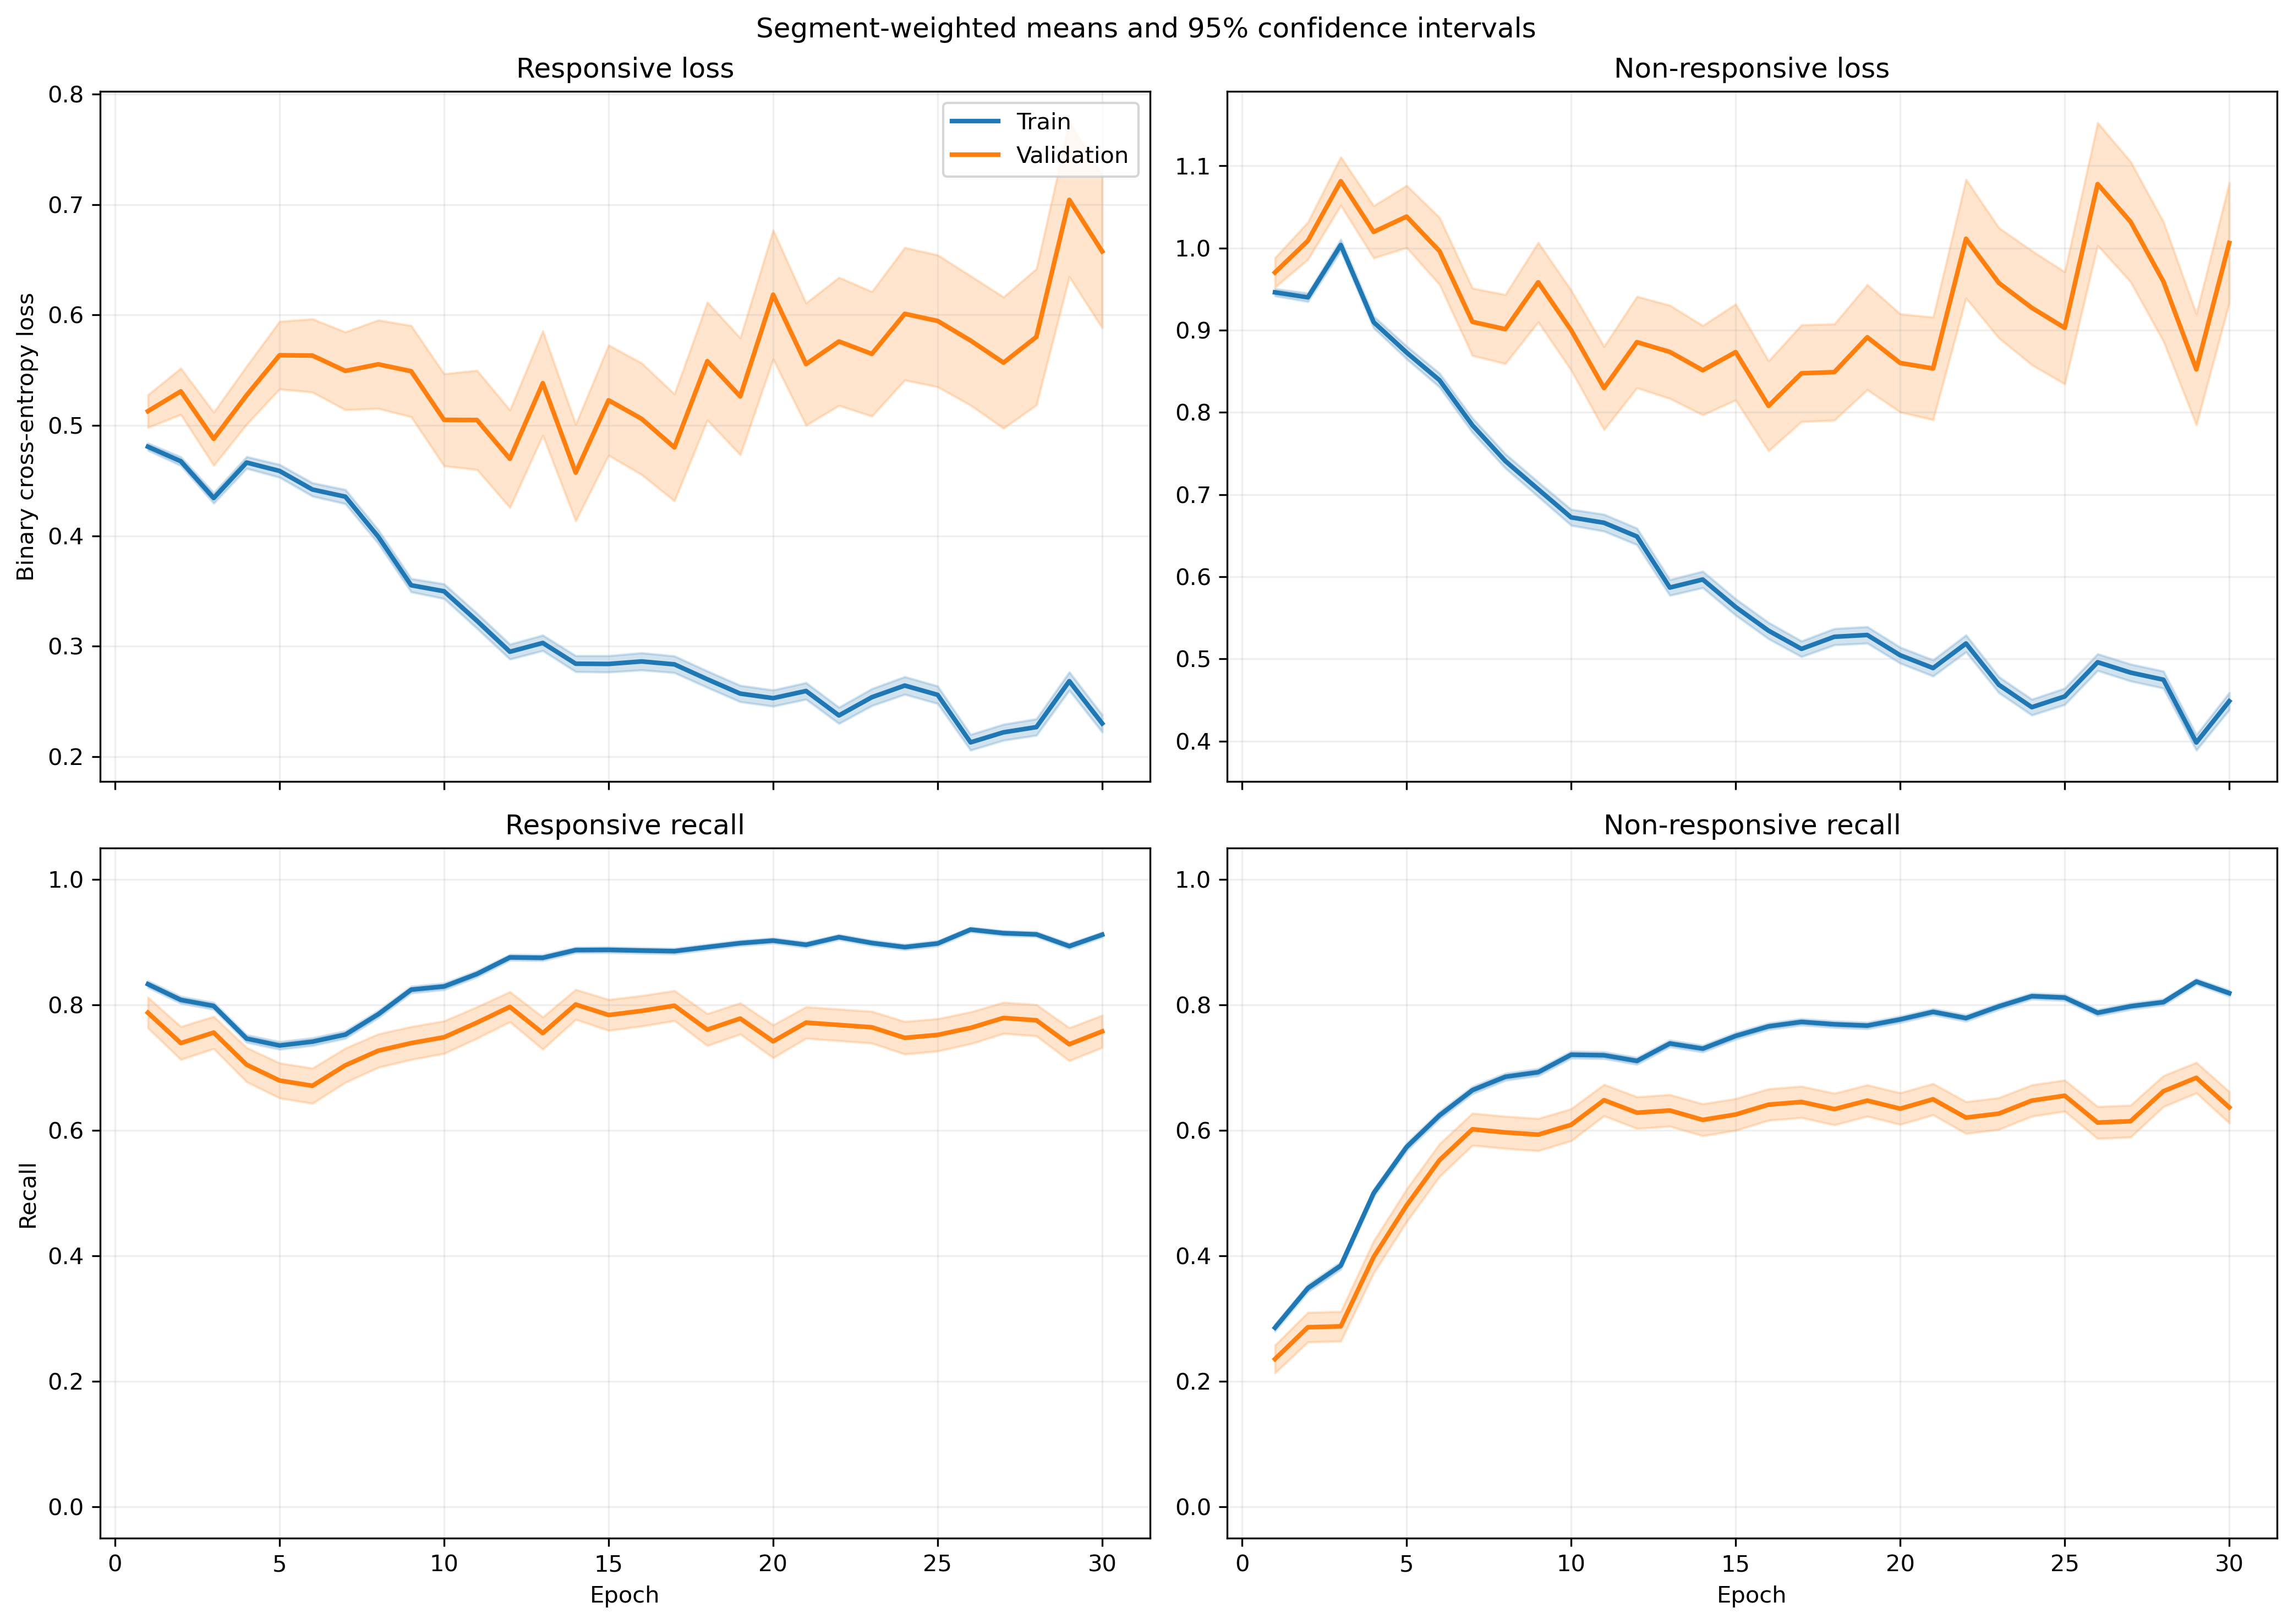

Data behind this chart, as committed beside it:
fold, epoch, split, r_loss, r_loss_count, r_loss_sum, r_loss_sum_sq, r_recall, r_recall_count, r_recall_sum, r_recall_sum_sq, nr_loss, nr_loss_count, nr_loss_sum, nr_loss_sum_sq, nr_recall, nr_recall_count, nr_recall_sum, nr_recall_sum_sq
1, 1, train, 0.4847, 1063, 515.2, 313.2, 0.8354, 1063, 888.0, 888.0, 0.9406, 1401, 1318, 1424, 0.3048, 1401, 427.0, 427.0
1, 1, validation, 0.4738, 10, 4.738, 2.69, 0.8, 10, 8.0, 8.0, , 0, 0.0, 0.0, , 0, 0.0, 0.0
1, 2, train, 0.4906, 1063, 521.5, 342, 0.7949, 1063, 845.0, 845.0, 0.8976, 1401, 1257, 1349, 0.3762, 1401, 527.0, 527.0
1, 2, validation, 0.4888, 10, 4.888, 2.835, 0.8, 10, 8.0, 8.0, , 0, 0.0, 0.0, , 0, 0.0, 0.0
1, 3, train, 0.4986, 1063, 530, 365.5, 0.7526, 1063, 800.0, 800.0, 0.8453, 1401, 1184, 1245, 0.4618, 1401, 647.0, 647.0
1, 3, validation, 0.5178, 10, 5.178, 3.209, 0.8, 10, 8.0, 8.0, , 0, 0.0, 0.0, , 0, 0.0, 0.0
1, 4, train, 0.4748, 1063, 504.7, 451.1, 0.7131, 1063, 758.0, 758.0, 0.8924, 1401, 1250, 1779, 0.5724, 1401, 802.0, 802.0
1, 4, validation, 0.541, 10, 5.41, 3.91, 0.7, 10, 7.0, 7.0, , 0, 0.0, 0.0, , 0, 0.0, 0.0
1, 5, train, 0.4899, 1063, 520.7, 485.1, 0.6914, 1063, 735.0, 735.0, 0.7873, 1401, 1103, 1506, 0.6717, 1401, 941.0, 941.0
1, 5, validation, 0.6034, 10, 6.034, 4.922, 0.6, 10, 6.0, 6.0, , 0, 0.0, 0.0, , 0, 0.0, 0.0
1, 6, train, 0.4579, 1063, 486.8, 439, 0.7262, 1063, 772.0, 772.0, 0.7658, 1401, 1073, 1444, 0.6617, 1401, 927.0, 927.0
1, 6, validation, 0.5763, 10, 5.763, 4.631, 0.6, 10, 6.0, 6.0, , 0, 0.0, 0.0, , 0, 0.0, 0.0
1, 7, train, 0.5645, 1063, 600.1, 745.4, 0.667, 1063, 709.0, 709.0, 0.6109, 1401, 855.9, 1356, 0.7802, 1401, 1093, 1093
1, 7, validation, 0.9036, 10, 9.036, 11.21, 0.3, 10, 3.0, 3.0, , 0, 0.0, 0.0, , 0, 0.0, 0.0
1, 8, train, 0.4796, 1063, 509.8, 471.5, 0.7394, 1063, 786.0, 786.0, 0.5654, 1401, 792.2, 898.8, 0.7737, 1401, 1084, 1084
1, 8, validation, 0.8105, 10, 8.105, 8.653, 0.4, 10, 4.0, 4.0, , 0, 0.0, 0.0, , 0, 0.0, 0.0
1, 9, train, 0.3421, 1063, 363.6, 312.3, 0.8532, 1063, 907.0, 907.0, 0.6596, 1401, 924.2, 1239, 0.6652, 1401, 932.0, 932.0
1, 9, validation, 0.7272, 10, 7.272, 7.324, 0.6, 10, 6.0, 6.0, , 0, 0.0, 0.0, , 0, 0.0, 0.0
1, 10, train, 0.3386, 1063, 359.9, 342.9, 0.8307, 1063, 883.0, 883.0, 0.6216, 1401, 870.9, 1359, 0.7388, 1401, 1035, 1035
1, 10, validation, 0.5841, 10, 5.841, 5.755, 0.6, 10, 6.0, 6.0, , 0, 0.0, 0.0, , 0, 0.0, 0.0
1, 11, train, 0.3742, 1063, 397.7, 466.6, 0.8137, 1063, 865.0, 865.0, 0.5438, 1401, 761.9, 1206, 0.7695, 1401, 1078, 1078
1, 11, validation, 0.6293, 10, 6.293, 7.185, 0.7, 10, 7.0, 7.0, , 0, 0.0, 0.0, , 0, 0.0, 0.0
1, 12, train, 0.2929, 1063, 311.3, 319.7, 0.8918, 1063, 948.0, 948.0, 0.6425, 1401, 900.2, 1338, 0.6759, 1401, 947.0, 947.0
1, 12, validation, 0.3719, 10, 3.719, 3.263, 0.9, 10, 9.0, 9.0, , 0, 0.0, 0.0, , 0, 0.0, 0.0
1, 13, train, 0.2688, 1063, 285.7, 279.7, 0.905, 1063, 962.0, 962.0, 0.6096, 1401, 854.1, 1320, 0.7038, 1401, 986.0, 986.0
1, 13, validation, 0.4689, 10, 4.689, 4.213, 0.7, 10, 7.0, 7.0, , 0, 0.0, 0.0, , 0, 0.0, 0.0
1, 14, train, 0.3421, 1063, 363.7, 395.2, 0.8636, 1063, 918.0, 918.0, 0.4341, 1401, 608.1, 782.7, 0.7994, 1401, 1120, 1120
1, 14, validation, 0.5128, 10, 5.128, 5.114, 0.7, 10, 7.0, 7.0, , 0, 0.0, 0.0, , 0, 0.0, 0.0
1, 15, train, 0.3428, 1063, 364.4, 501.5, 0.8589, 1063, 913.0, 913.0, 0.4628, 1401, 648.4, 997.1, 0.7809, 1401, 1094, 1094
1, 15, validation, 0.5385, 10, 5.385, 5.227, 0.7, 10, 7.0, 7.0, , 0, 0.0, 0.0, , 0, 0.0, 0.0
1, 16, train, 0.313, 1063, 332.7, 551.8, 0.8749, 1063, 930.0, 930.0, 0.4575, 1401, 641, 1159, 0.7966, 1401, 1116, 1116
1, 16, validation, 0.5169, 10, 5.169, 6.044, 0.7, 10, 7.0, 7.0, , 0, 0.0, 0.0, , 0, 0.0, 0.0
1, 17, train, 0.3485, 1063, 370.5, 561.7, 0.8627, 1063, 917.0, 917.0, 0.4151, 1401, 581.5, 922.4, 0.8208, 1401, 1150, 1150
1, 17, validation, 0.5314, 10, 5.314, 5.86, 0.7, 10, 7.0, 7.0, , 0, 0.0, 0.0, , 0, 0.0, 0.0
1, 18, train, 0.2755, 1063, 292.9, 411.4, 0.8928, 1063, 949.0, 949.0, 0.4823, 1401, 675.7, 1104, 0.7744, 1401, 1085, 1085
1, 18, validation, 0.4104, 10, 4.104, 3.937, 0.8, 10, 8.0, 8.0, , 0, 0.0, 0.0, , 0, 0.0, 0.0
1, 19, train, 0.2907, 1063, 309, 392.3, 0.8777, 1063, 933.0, 933.0, 0.4317, 1401, 604.8, 894.8, 0.8116, 1401, 1137, 1137
1, 19, validation, 0.3757, 10, 3.757, 3.156, 0.7, 10, 7.0, 7.0, , 0, 0.0, 0.0, , 0, 0.0, 0.0
1, 20, train, 0.2744, 1063, 291.7, 406.7, 0.8862, 1063, 942.0, 942.0, 0.4521, 1401, 633.4, 1066, 0.7937, 1401, 1112, 1112
1, 20, validation, 0.3702, 10, 3.702, 3.546, 0.9, 10, 9.0, 9.0, , 0, 0.0, 0.0, , 0, 0.0, 0.0
1, 21, train, 0.2603, 1063, 276.7, 378.9, 0.8937, 1063, 950.0, 950.0, 0.4903, 1401, 686.9, 1332, 0.7994, 1401, 1120, 1120
1, 21, validation, 0.34, 10, 3.4, 2.709, 0.9, 10, 9.0, 9.0, , 0, 0.0, 0.0, , 0, 0.0, 0.0
1, 22, train, 0.2084, 1063, 221.5, 233.5, 0.9144, 1063, 972.0, 972.0, 0.5567, 1401, 779.9, 1367, 0.7609, 1401, 1066, 1066
1, 22, validation, 0.2538, 10, 2.538, 1.434, 0.9, 10, 9.0, 9.0, , 0, 0.0, 0.0, , 0, 0.0, 0.0
1, 23, train, 0.1944, 1063, 206.6, 263.8, 0.92, 1063, 978.0, 978.0, 0.5639, 1401, 790, 1595, 0.7609, 1401, 1066, 1066
1, 23, validation, 0.3186, 10, 3.186, 2.546, 0.8, 10, 8.0, 8.0, , 0, 0.0, 0.0, , 0, 0.0, 0.0
1, 24, train, 0.2009, 1063, 213.5, 348.6, 0.9266, 1063, 985.0, 985.0, 0.5818, 1401, 815, 1654, 0.7445, 1401, 1043, 1043
1, 24, validation, 0.2456, 10, 2.456, 1.831, 0.8, 10, 8.0, 8.0, , 0, 0.0, 0.0, , 0, 0.0, 0.0
1, 25, train, 0.1614, 1063, 171.6, 287.4, 0.9389, 1063, 998.0, 998.0, 0.7459, 1401, 1045, 2606, 0.6952, 1401, 974.0, 974.0
1, 25, validation, 0.1057, 10, 1.057, 0.275, 1.0, 10, 10.0, 10.0, , 0, 0.0, 0.0, , 0, 0.0, 0.0
1, 26, train, 0.1911, 1063, 203.1, 250.3, 0.937, 1063, 996.0, 996.0, 0.5047, 1401, 707, 1194, 0.7659, 1401, 1073, 1073
1, 26, validation, 0.2633, 10, 2.633, 1.842, 0.9, 10, 9.0, 9.0, , 0, 0.0, 0.0, , 0, 0.0, 0.0
1, 27, train, 0.2222, 1063, 236.2, 294.6, 0.9135, 1063, 971.0, 971.0, 0.4501, 1401, 630.6, 1049, 0.7994, 1401, 1120, 1120
1, 27, validation, 0.274, 10, 2.74, 1.86, 0.9, 10, 9.0, 9.0, , 0, 0.0, 0.0, , 0, 0.0, 0.0
1, 28, train, 0.2535, 1063, 269.5, 552.9, 0.9003, 1063, 957.0, 957.0, 0.4945, 1401, 692.8, 1733, 0.8044, 1401, 1127, 1127
1, 28, validation, 0.3004, 10, 3.004, 2.874, 0.8, 10, 8.0, 8.0, , 0, 0.0, 0.0, , 0, 0.0, 0.0
1, 29, train, 0.2641, 1063, 280.7, 488.8, 0.9012, 1063, 958.0, 958.0, 0.3887, 1401, 544.6, 1093, 0.8423, 1401, 1180, 1180
1, 29, validation, 0.3093, 10, 3.093, 3.056, 0.8, 10, 8.0, 8.0, , 0, 0.0, 0.0, , 0, 0.0, 0.0
1, 30, train, 0.1865, 1063, 198.2, 326.2, 0.9351, 1063, 994.0, 994.0, 0.5323, 1401, 745.8, 1570, 0.7609, 1401, 1066, 1066
1, 30, validation, 0.3293, 10, 3.293, 3.871, 0.8, 10, 8.0, 8.0, , 0, 0.0, 0.0, , 0, 0.0, 0.0
... 1,140 more rows
